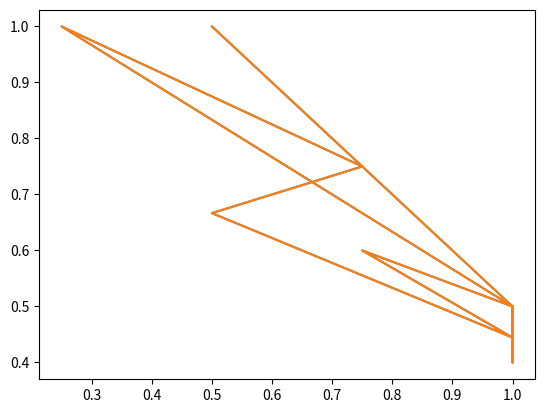

Here is the Python script that generated this plot: (Note: this script raises an exception after producing the figure.)
import matplotlib.pyplot as plt
import numpy as np

x = np.array([1, 0, 0, 1, 0, 0, 1, 1, 0, 0])
y = np.array([0.90, 0.40, 0.20, 0.60, 0.50, 0.40, 0.70, 0.40, 0.65, 0.35])

# 根据预测概率的降序排列索引
index = np.argsort(x)[::-1]
y_true = x[index]
y_score = y[index]

precision = []
recall = []
TPR = []
FPR = []

for i in y_score:

    tp = 0
    fp = 0
    tn = 0
    fn = 0

    for k in range(len(y_true)):
        if y_true[k] == 1 and y_score[k] >= i:
            tp = tp + 1
        elif y_true[k] == 1 and y_score[k] < i:
            fn = fn + 1
        elif y_true[k] == 0 and y_score[k] >= i:
            fp = fp + 1
        elif y_true[k] == 0 and y_score[k] < i:
            tn = tn + 1
    x = float(tp) / (tp + fn)
    y = float(tp) / (tp + fp)
    fpr = float(fp) / (fp + tn)

    recall.append(x)
    TPR.append(x)
    precision.append(y)
    FPR.append(fpr)

# 画PR曲线

plt.plot(recall, precision)
plt.plot(recall, precision)
plt.set_title('PR-Curve')
plt.set_xlabel('Recall')
plt.set_ylabel('Precision')

# 计算AUC
auc = 0.0
for i in range(1, len(FPR)):
    auc += (FPR[i] - FPR[i - 1]) * (TPR[i] + TPR[i - 1]) / 2

# ROC曲线
plt.plot(FPR, TPR)
plt.set_title("ROC-curve")
plt.set_ylabel("TPR")
plt.set_xlabel("FPR")
plt.show()
